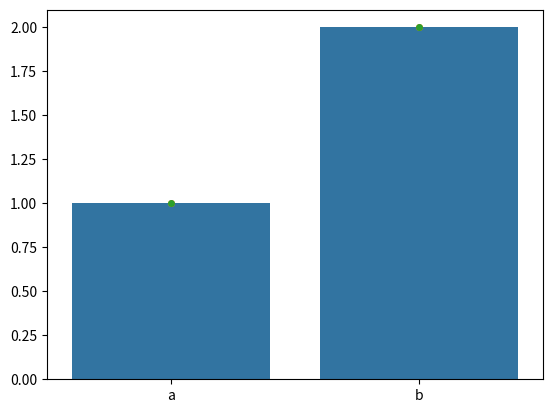

This figure's Python source:
#!/usr/bin/env python3
## @package ground_truth.probes.giantpopflucts_probe
#  Minimal receiver-ownership probes for giantpopflucts GT records.

import inspect


## Return the defining module name for a callable when available.
#  @param value Callable or descriptor to inspect.
#  @return Module name or an empty string.
def _module_name(value):
    module = inspect.getmodule(value)
    return module.__name__ if module is not None else ""


## Verify that Seaborn plot results expose Matplotlib-owned receivers.
def probe_seaborn_matplotlib_receivers():
    import matplotlib
    matplotlib.use("Agg")
    import matplotlib.pyplot as plt
    import seaborn as sns

    print("seaborn version:", sns.__version__)
    print("matplotlib version:", matplotlib.__version__)

    axes_by_plotter = {
        "barplot": sns.barplot(x=["a", "b"], y=[1.0, 2.0]),
        "stripplot": sns.stripplot(x=["a", "b"], y=[1.0, 2.0]),
        "swarmplot": sns.swarmplot(x=["a", "b"], y=[1.0, 2.0]),
    }
    for name, axes in axes_by_plotter.items():
        print("%s axes type module:" % name, type(axes).__module__)
        print("%s legend method module:" % name, _module_name(
            axes.get_legend_handles_labels))
        assert type(axes).__module__.split(".")[0] == "matplotlib"
        assert _module_name(
            axes.get_legend_handles_labels).split(".")[0] == "matplotlib"

    axes = axes_by_plotter["barplot"]
    patch = axes.patches[0]
    print("patch type module:", type(patch).__module__)
    print("get_x method module:", _module_name(patch.get_x))
    print("get_width method module:", _module_name(patch.get_width))
    print("get_height method module:", _module_name(patch.get_height))

    assert type(patch).__module__.split(".")[0] == "matplotlib"
    assert _module_name(patch.get_x).split(".")[0] == "matplotlib"
    assert _module_name(patch.get_width).split(".")[0] == "matplotlib"
    assert _module_name(patch.get_height).split(".")[0] == "matplotlib"
    for axes in axes_by_plotter.values():
        plt.close(axes.figure)


## Verify the result owner of the project's np.log lambda transform.
def probe_numpy_log_result():
    import numpy as np

    transform = lambda value: np.log(value)
    result = transform(np.array([[1.0, 2.0]]))

    print("numpy version:", np.__version__)
    print("log result type module:", type(result).__module__)
    print("flatten bound receiver:", result.flatten.__self__ is result)

    assert type(result).__module__.split(".")[0] == "numpy"
    assert result.flatten.__self__ is result


## Verify ownership of scipy.stats.norm().ppf.
def probe_scipy_frozen_distribution():
    import scipy
    import scipy.stats

    distribution = scipy.stats.norm()
    method = distribution.ppf

    print("scipy version:", scipy.__version__)
    print("distribution type module:", type(distribution).__module__)
    print("ppf method module:", _module_name(method))
    print("ppf bound receiver:", method.__self__ is distribution)

    assert type(distribution).__module__.split(".")[0] == "scipy"
    assert _module_name(method).split(".")[0] == "scipy"
    assert method.__self__ is distribution


## Run all giantpopflucts ownership probes.
def main():
    probe_seaborn_matplotlib_receivers()
    probe_numpy_log_result()
    probe_scipy_frozen_distribution()
    print("all probes passed")


if __name__ == "__main__":
    main()
